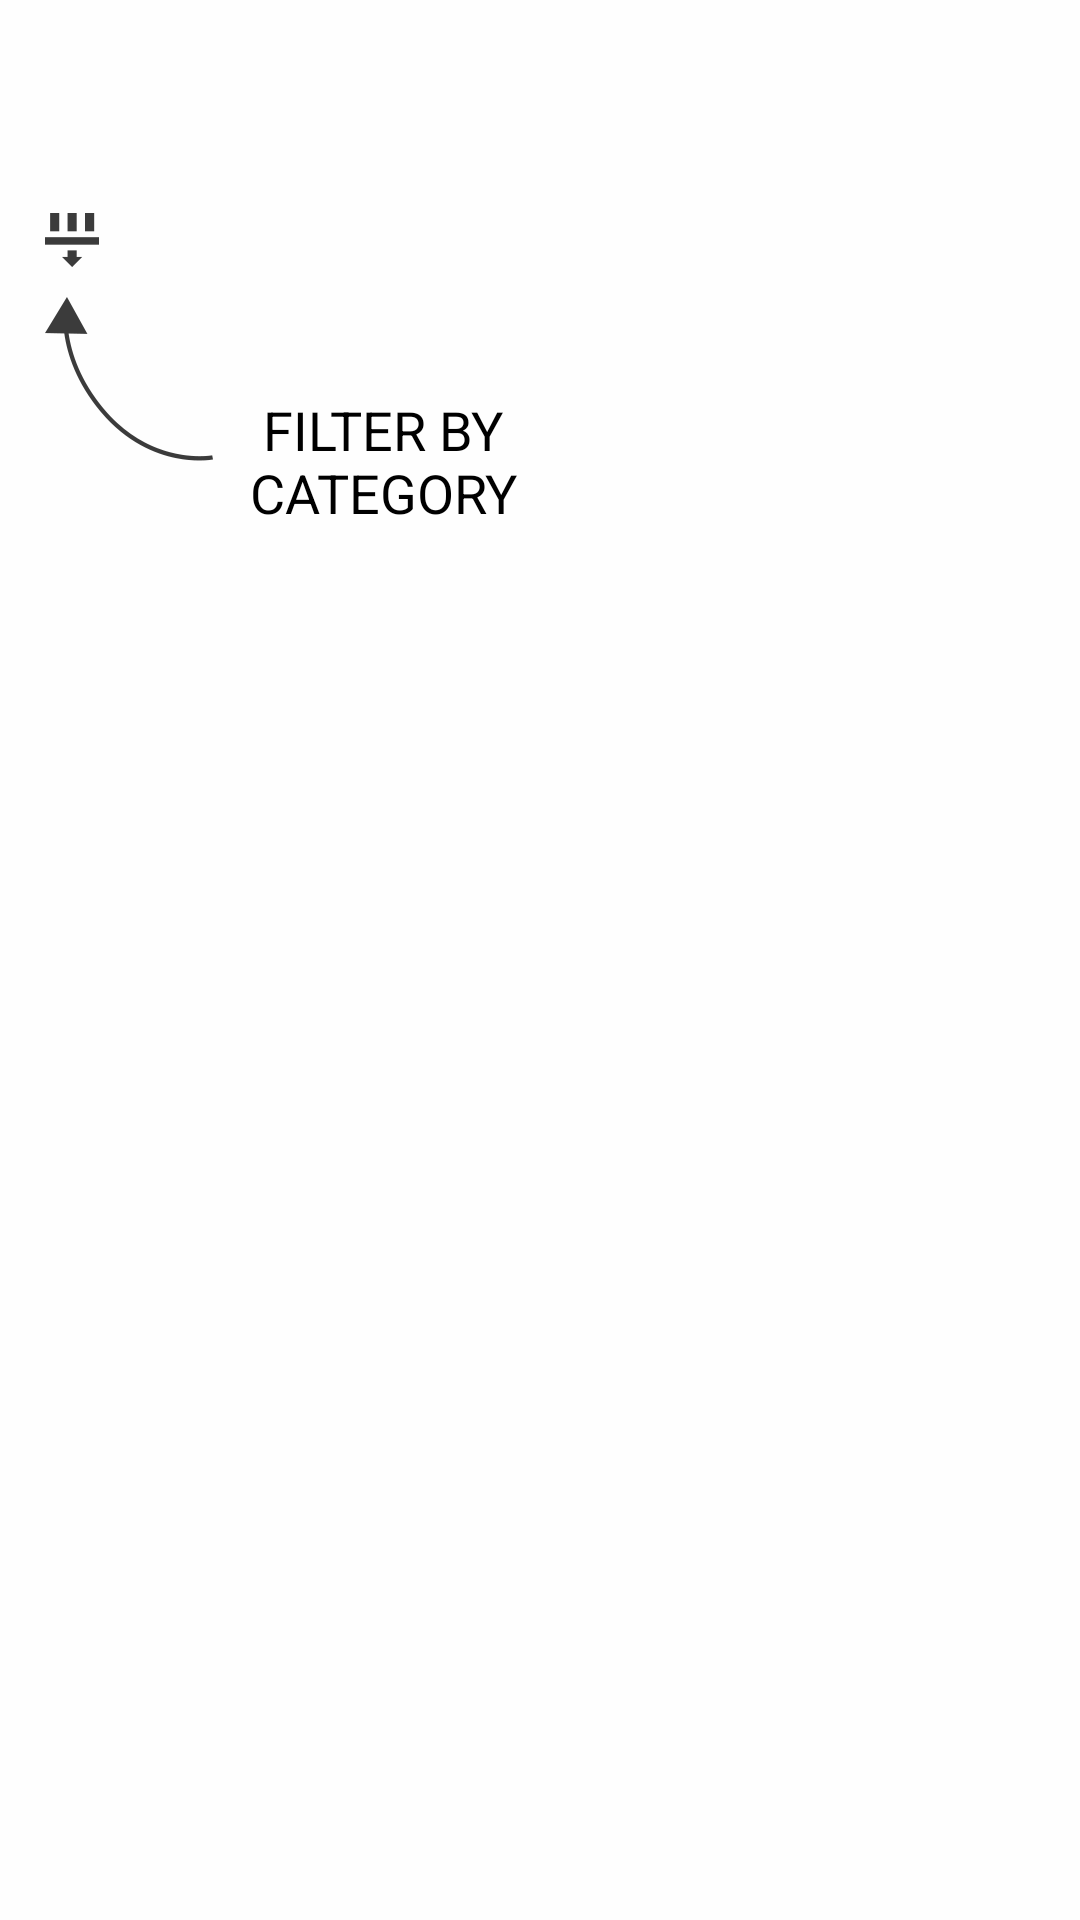

Here is an Android app screen rendered from its layout file. Give the layout XML and the strings, colors and styles it references.
<!-- AndroidManifest.xml: application theme AppTheme -->
<!-- res/layout/fragment_ghost_recipehelpscreen3.xml -->
<?xml version="1.0" encoding="utf-8"?>
<RelativeLayout xmlns:android="http://schemas.android.com/apk/res/android"
    android:layout_width="match_parent"
    android:id="@+id/fragmentRecipe3"
    android:layout_height="match_parent">

    <android.support.v7.widget.Toolbar
        android:id="@+id/toolbarGhostDetail"
        android:layout_width="match_parent"
        android:layout_height="wrap_content"
        android:layout_alignParentEnd="true"
        android:layout_alignParentLeft="true"
        android:layout_alignParentRight="true"
        android:layout_alignParentStart="true"
        android:layout_alignParentTop="true"
        android:background="@color/white_transparency_home"
        android:theme="@style/ThemeOverlay.AppCompat.Dark.ActionBar" />

    <RelativeLayout
        android:id="@+id/ghostScreenRecipe"
        android:layout_width="match_parent"
        android:layout_height="match_parent"
        android:layout_alignParentLeft="true"
        android:layout_below="@+id/toolbarGhostDetail"
        android:layout_alignParentStart="true"
        android:background="@color/white_transparency_home"
        android:clickable="true">


        <RelativeLayout
            android:id="@+id/searchBar1"
            android:layout_width="match_parent"
            android:layout_height="wrap_content"
            android:gravity="center"
            android:padding="15dp">

            <ImageView
                android:layout_width="wrap_content"
                android:layout_height="wrap_content"
                android:src="@drawable/filter_active_icon"
                android:id="@+id/filterSelectorSwitch1"
                android:clickable="true"
                android:layout_alignParentLeft="true"
                android:contentDescription="@string/filter_content_description"

                />

            <EditText
                android:layout_width="0dp"
                android:layout_height="wrap_content"
                android:hint="@string/search"
                android:layout_toRightOf="@+id/filterSelectorSwitch1"
                android:id="@+id/editTextSearchRecipe1"
                android:background="@drawable/search_gray_textview"
                android:inputType="text"
                android:imeOptions="actionSearch"
                android:layout_marginLeft="@dimen/space_25dp"
                android:layout_marginRight="@dimen/space_25dp"
                android:layout_marginStart="@dimen/space_25dp"
                android:layout_marginEnd="@dimen/space_25dp"/>



            <ImageView
                android:layout_width="wrap_content"
                android:layout_height="wrap_content"
                android:clickable="true"
                android:id="@+id/regionselectorSwitch"
                android:visibility="invisible"
                android:contentDescription="@string/region_content_description"
                android:src="@drawable/region_active_icon"
                android:layout_alignParentRight="true"
                android:layout_marginLeft="@dimen/space_2dp"
                />

            <ImageView
                android:layout_width="wrap_content"
                android:layout_height="wrap_content"
                android:id="@+id/imageView2"
                android:src="@drawable/arrow_up2"
                android:layout_marginTop="@dimen/space_10dp"
                android:layout_marginRight="@dimen/space_6dp"
                android:layout_below="@+id/filterSelectorSwitch1"
                />

            <TextView
                android:layout_width="wrap_content"
                android:layout_height="wrap_content"
                android:textAppearance="?android:attr/textAppearanceMedium"
                android:text="@string/recipe_list_ghost_text3"
                android:textAllCaps="true"
                android:textColor="@android:color/black"
                android:gravity="center"
                android:layout_marginTop="@dimen/space_60dp"
                android:layout_marginLeft="@dimen/space_6dp"
                android:id="@+id/textViewCommunity"
                android:layout_toRightOf="@+id/imageView2"
                />


        </RelativeLayout>

    </RelativeLayout>


</RelativeLayout>
<!-- resources referenced by this layout -->
<resources>
  <color name="white_transparency_home">#DFFFFFFF</color>
  <dimen name="space_10dp">10dp</dimen>
  <dimen name="space_25dp">25dp</dimen>
  <dimen name="space_2dp">2dp</dimen>
  <dimen name="space_60dp">60dp</dimen>
  <dimen name="space_6dp">6dp</dimen>
  <!-- drawable arrow_up2: png bitmap (drawable-hdpi, 1415 bytes) -->
  <!-- drawable filter_active_icon: png bitmap (drawable-hdpi, 322 bytes) -->
  <!-- drawable region_active_icon: png bitmap (drawable-hdpi, 777 bytes) -->
  <!-- drawable search_gray_textview (drawable-hdpi) -->
  <?xml version="1.0" encoding="utf-8"?>
  <selector xmlns:android="http://schemas.android.com/apk/res/android">
      <item android:state_enabled="false">
          <shape android:shape="rectangle">
              <solid android:color="@android:color/white"/>
              <stroke android:color="@android:color/white"/>
              <corners android:radius="@dimen/space_3dp"/>
              <padding android:bottom="@dimen/space_3dp"
                  android:right="@dimen/space_6dp"
                  android:left="@dimen/space_6dp"
                  android:top="@dimen/space_6dp"/>
          </shape>
      </item>
      <item android:state_focused="true">
          <shape android:shape="rectangle">
              <solid android:color="@android:color/white"/>
              <stroke android:color="@color/colorAccent"
                  android:width="@dimen/space_2dp"/>
              <corners android:radius="@dimen/space_3dp"/>
              <padding android:bottom="@dimen/space_6dp"
                  android:right="@dimen/space_6dp"
                  android:left="@dimen/space_6dp"
                  android:top="@dimen/space_6dp"/>
          </shape>
      </item>
      <item>
          <shape android:shape="rectangle">
              <solid android:color="@color/login_box_bg_color"/>
              <stroke android:color="@color/login_box_bg_color"
                  android:width="@dimen/space_2dp"/>
              <corners android:radius="@dimen/space_3dp"/>
              <padding android:bottom="@dimen/space_6dp"
                  android:right="@dimen/space_6dp"
                  android:left="@dimen/space_6dp"
                  android:top="@dimen/space_6dp"/>
          </shape>
      </item>
  </selector>
  <string name="filter_content_description" translatable="false">Filters switch option</string>
  <string name="recipe_list_ghost_text3">filter by\ncategory</string>
  <string name="region_content_description" translatable="false">Filter by region switch option</string>
  <string name="search">Search</string>
  <style name="AppTheme" parent="Theme.AppCompat.Light.NoActionBar">
          
          <item name="colorPrimary">@color/colorPrimary</item>
          <item name="colorPrimaryDark">@color/colorPrimaryDark</item>
          <item name="colorAccent">@color/colorAccent</item>
      </style>
  <dimen name="space_3dp">3dp</dimen>
  <color name="colorAccent">#FFC573</color>
  <color name="login_box_bg_color">#E3E3E3</color>
  <color name="colorPrimary">#FFFFFF</color>
  <color name="colorPrimaryDark">#d1c4e9</color>
</resources>
